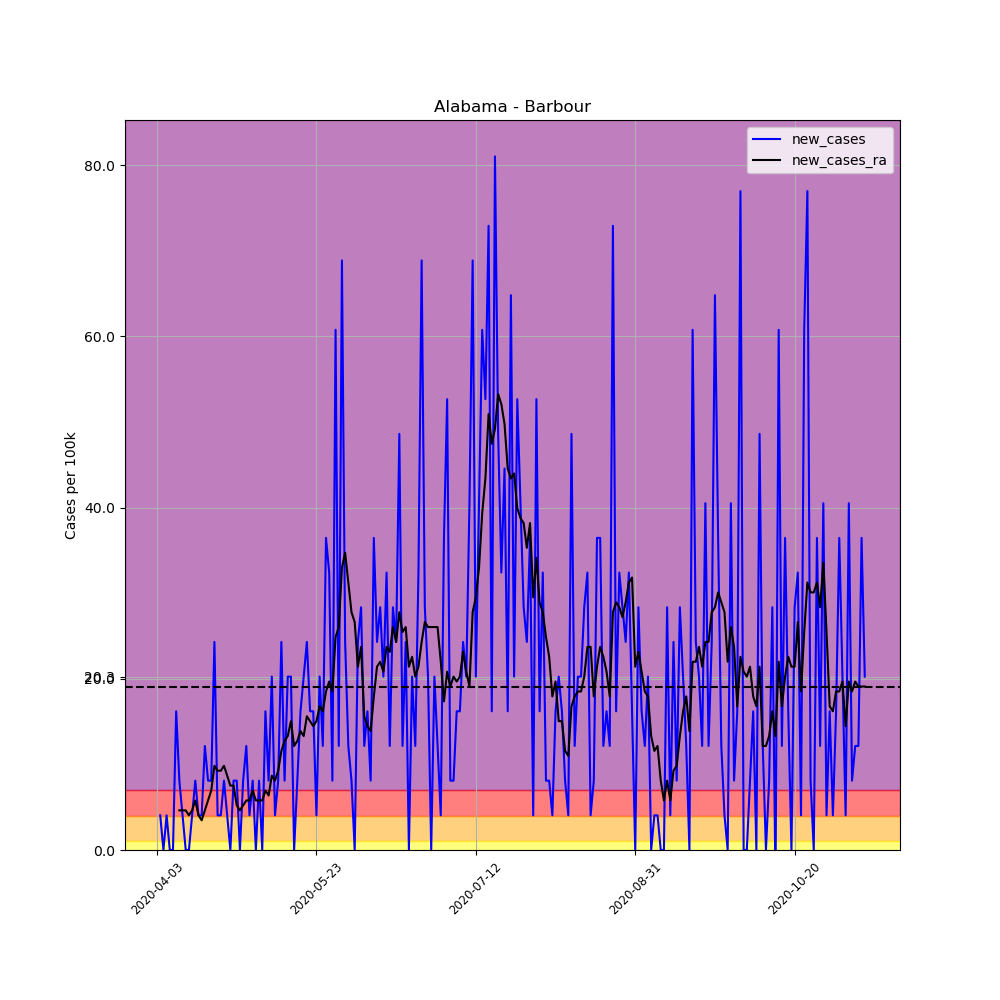

Data behind this chart, as committed beside it:
, date, county, state, fips, cases, deaths, COUNTY, STNAME, CTYNAME, POPESTIMATE2019, per_100k, per_100k_ra, new_cases, new_cases_ra
532146, 2020-04-03, Barbour, Alabama, 1005, 1, 0, 5, Alabama, Barbour, 24686, 4.051, , , 
532147, 2020-04-04, Barbour, Alabama, 1005, 2, 0, 5, Alabama, Barbour, 24686, 8.102, , 4.051, 
532148, 2020-04-05, Barbour, Alabama, 1005, 2, 0, 5, Alabama, Barbour, 24686, 8.102, , 0.0, 
532149, 2020-04-06, Barbour, Alabama, 1005, 3, 0, 5, Alabama, Barbour, 24686, 12.15, , 4.051, 
532150, 2020-04-07, Barbour, Alabama, 1005, 3, 0, 5, Alabama, Barbour, 24686, 12.15, , 0.0, 
532151, 2020-04-08, Barbour, Alabama, 1005, 3, 0, 5, Alabama, Barbour, 24686, 12.15, , 0.0, 
532152, 2020-04-09, Barbour, Alabama, 1005, 7, 0, 5, Alabama, Barbour, 24686, 28.36, 12.15, 16.2, 
532153, 2020-04-10, Barbour, Alabama, 1005, 9, 0, 5, Alabama, Barbour, 24686, 36.46, 16.78, 8.102, 4.63
532154, 2020-04-11, Barbour, Alabama, 1005, 10, 0, 5, Alabama, Barbour, 24686, 40.51, 21.41, 4.051, 4.63
532155, 2020-04-12, Barbour, Alabama, 1005, 10, 0, 5, Alabama, Barbour, 24686, 40.51, 26.04, 0.0, 4.63
532156, 2020-04-13, Barbour, Alabama, 1005, 10, 0, 5, Alabama, Barbour, 24686, 40.51, 30.09, 0.0, 4.051
532157, 2020-04-14, Barbour, Alabama, 1005, 11, 0, 5, Alabama, Barbour, 24686, 44.56, 34.72, 4.051, 4.63
532158, 2020-04-15, Barbour, Alabama, 1005, 13, 0, 5, Alabama, Barbour, 24686, 52.66, 40.51, 8.102, 5.787
532159, 2020-04-16, Barbour, Alabama, 1005, 14, 0, 5, Alabama, Barbour, 24686, 56.71, 44.56, 4.051, 4.051
532160, 2020-04-17, Barbour, Alabama, 1005, 15, 0, 5, Alabama, Barbour, 24686, 60.76, 48.03, 4.051, 3.472
532161, 2020-04-18, Barbour, Alabama, 1005, 18, 0, 5, Alabama, Barbour, 24686, 72.92, 52.66, 12.15, 4.63
532162, 2020-04-19, Barbour, Alabama, 1005, 20, 0, 5, Alabama, Barbour, 24686, 81.02, 58.45, 8.102, 5.787
532163, 2020-04-20, Barbour, Alabama, 1005, 22, 0, 5, Alabama, Barbour, 24686, 89.12, 65.39, 8.102, 6.944
532164, 2020-04-21, Barbour, Alabama, 1005, 28, 0, 5, Alabama, Barbour, 24686, 113.4, 75.23, 24.31, 9.838
532165, 2020-04-22, Barbour, Alabama, 1005, 29, 0, 5, Alabama, Barbour, 24686, 117.5, 84.49, 4.051, 9.259
532166, 2020-04-23, Barbour, Alabama, 1005, 30, 0, 5, Alabama, Barbour, 24686, 121.5, 93.75, 4.051, 9.259
532167, 2020-04-24, Barbour, Alabama, 1005, 32, 0, 5, Alabama, Barbour, 24686, 129.6, 103.6, 8.102, 9.838
532168, 2020-04-25, Barbour, Alabama, 1005, 33, 0, 5, Alabama, Barbour, 24686, 133.7, 112.3, 4.051, 8.68
532169, 2020-04-26, Barbour, Alabama, 1005, 33, 0, 5, Alabama, Barbour, 24686, 133.7, 119.8, 0.0, 7.523
532170, 2020-04-27, Barbour, Alabama, 1005, 35, 0, 5, Alabama, Barbour, 24686, 141.8, 127.3, 8.102, 7.523
532171, 2020-04-28, Barbour, Alabama, 1005, 37, 0, 5, Alabama, Barbour, 24686, 149.9, 132.5, 8.102, 5.208
532172, 2020-04-29, Barbour, Alabama, 1005, 37, 1, 5, Alabama, Barbour, 24686, 149.9, 137.2, 0.0, 4.63
532173, 2020-04-30, Barbour, Alabama, 1005, 39, 1, 5, Alabama, Barbour, 24686, 158, 142.4, 8.102, 5.208
532174, 2020-05-01, Barbour, Alabama, 1005, 42, 1, 5, Alabama, Barbour, 24686, 170.1, 148.1, 12.15, 5.787
532175, 2020-05-02, Barbour, Alabama, 1005, 43, 1, 5, Alabama, Barbour, 24686, 174.2, 153.9, 4.051, 5.787
532176, 2020-05-03, Barbour, Alabama, 1005, 45, 1, 5, Alabama, Barbour, 24686, 182.3, 160.9, 8.102, 6.944
532177, 2020-05-04, Barbour, Alabama, 1005, 45, 1, 5, Alabama, Barbour, 24686, 182.3, 166.7, 0.0, 5.787
532178, 2020-05-05, Barbour, Alabama, 1005, 47, 1, 5, Alabama, Barbour, 24686, 190.4, 172.5, 8.102, 5.787
532179, 2020-05-06, Barbour, Alabama, 1005, 47, 1, 5, Alabama, Barbour, 24686, 190.4, 178.2, 0.0, 5.787
532180, 2020-05-07, Barbour, Alabama, 1005, 51, 1, 5, Alabama, Barbour, 24686, 206.6, 185.2, 16.2, 6.944
532181, 2020-05-08, Barbour, Alabama, 1005, 53, 1, 5, Alabama, Barbour, 24686, 214.7, 191.5, 8.102, 6.366
532182, 2020-05-09, Barbour, Alabama, 1005, 58, 1, 5, Alabama, Barbour, 24686, 235, 200.2, 20.25, 8.68
532183, 2020-05-10, Barbour, Alabama, 1005, 59, 1, 5, Alabama, Barbour, 24686, 239, 208.3, 4.051, 8.102
532184, 2020-05-11, Barbour, Alabama, 1005, 61, 1, 5, Alabama, Barbour, 24686, 247.1, 217.6, 8.102, 9.259
532185, 2020-05-12, Barbour, Alabama, 1005, 67, 1, 5, Alabama, Barbour, 24686, 271.4, 229.2, 24.31, 11.57
532186, 2020-05-13, Barbour, Alabama, 1005, 69, 1, 5, Alabama, Barbour, 24686, 279.5, 241.9, 8.102, 12.73
532187, 2020-05-14, Barbour, Alabama, 1005, 74, 1, 5, Alabama, Barbour, 24686, 299.8, 255.2, 20.25, 13.31
532188, 2020-05-15, Barbour, Alabama, 1005, 79, 1, 5, Alabama, Barbour, 24686, 320, 270.3, 20.25, 15.05
532189, 2020-05-16, Barbour, Alabama, 1005, 79, 1, 5, Alabama, Barbour, 24686, 320, 282.4, 0.0, 12.15
532190, 2020-05-17, Barbour, Alabama, 1005, 81, 1, 5, Alabama, Barbour, 24686, 328.1, 295.1, 8.102, 12.73
532191, 2020-05-18, Barbour, Alabama, 1005, 85, 1, 5, Alabama, Barbour, 24686, 344.3, 309, 16.2, 13.89
532192, 2020-05-19, Barbour, Alabama, 1005, 90, 1, 5, Alabama, Barbour, 24686, 364.6, 322.3, 20.25, 13.31
532193, 2020-05-20, Barbour, Alabama, 1005, 96, 1, 5, Alabama, Barbour, 24686, 388.9, 338, 24.31, 15.62
532194, 2020-05-21, Barbour, Alabama, 1005, 100, 1, 5, Alabama, Barbour, 24686, 405.1, 353, 16.2, 15.05
532195, 2020-05-22, Barbour, Alabama, 1005, 104, 1, 5, Alabama, Barbour, 24686, 421.3, 367.5, 16.2, 14.47
532196, 2020-05-23, Barbour, Alabama, 1005, 105, 1, 5, Alabama, Barbour, 24686, 425.3, 382.5, 4.051, 15.05
532197, 2020-05-24, Barbour, Alabama, 1005, 110, 1, 5, Alabama, Barbour, 24686, 445.6, 399.3, 20.25, 16.78
532198, 2020-05-25, Barbour, Alabama, 1005, 113, 1, 5, Alabama, Barbour, 24686, 457.7, 415.5, 12.15, 16.2
532199, 2020-05-26, Barbour, Alabama, 1005, 122, 1, 5, Alabama, Barbour, 24686, 494.2, 434, 36.46, 18.52
532200, 2020-05-27, Barbour, Alabama, 1005, 130, 1, 5, Alabama, Barbour, 24686, 526.6, 453.7, 32.41, 19.68
532201, 2020-05-28, Barbour, Alabama, 1005, 132, 1, 5, Alabama, Barbour, 24686, 534.7, 472.2, 8.102, 18.52
532202, 2020-05-29, Barbour, Alabama, 1005, 147, 1, 5, Alabama, Barbour, 24686, 595.5, 497.1, 60.76, 24.88
532203, 2020-05-30, Barbour, Alabama, 1005, 150, 1, 5, Alabama, Barbour, 24686, 607.6, 523.1, 12.15, 26.04
532204, 2020-05-31, Barbour, Alabama, 1005, 167, 1, 5, Alabama, Barbour, 24686, 676.5, 556.1, 68.86, 32.99
532205, 2020-06-01, Barbour, Alabama, 1005, 173, 1, 5, Alabama, Barbour, 24686, 700.8, 590.8, 24.31, 34.72
... 163 more rows
